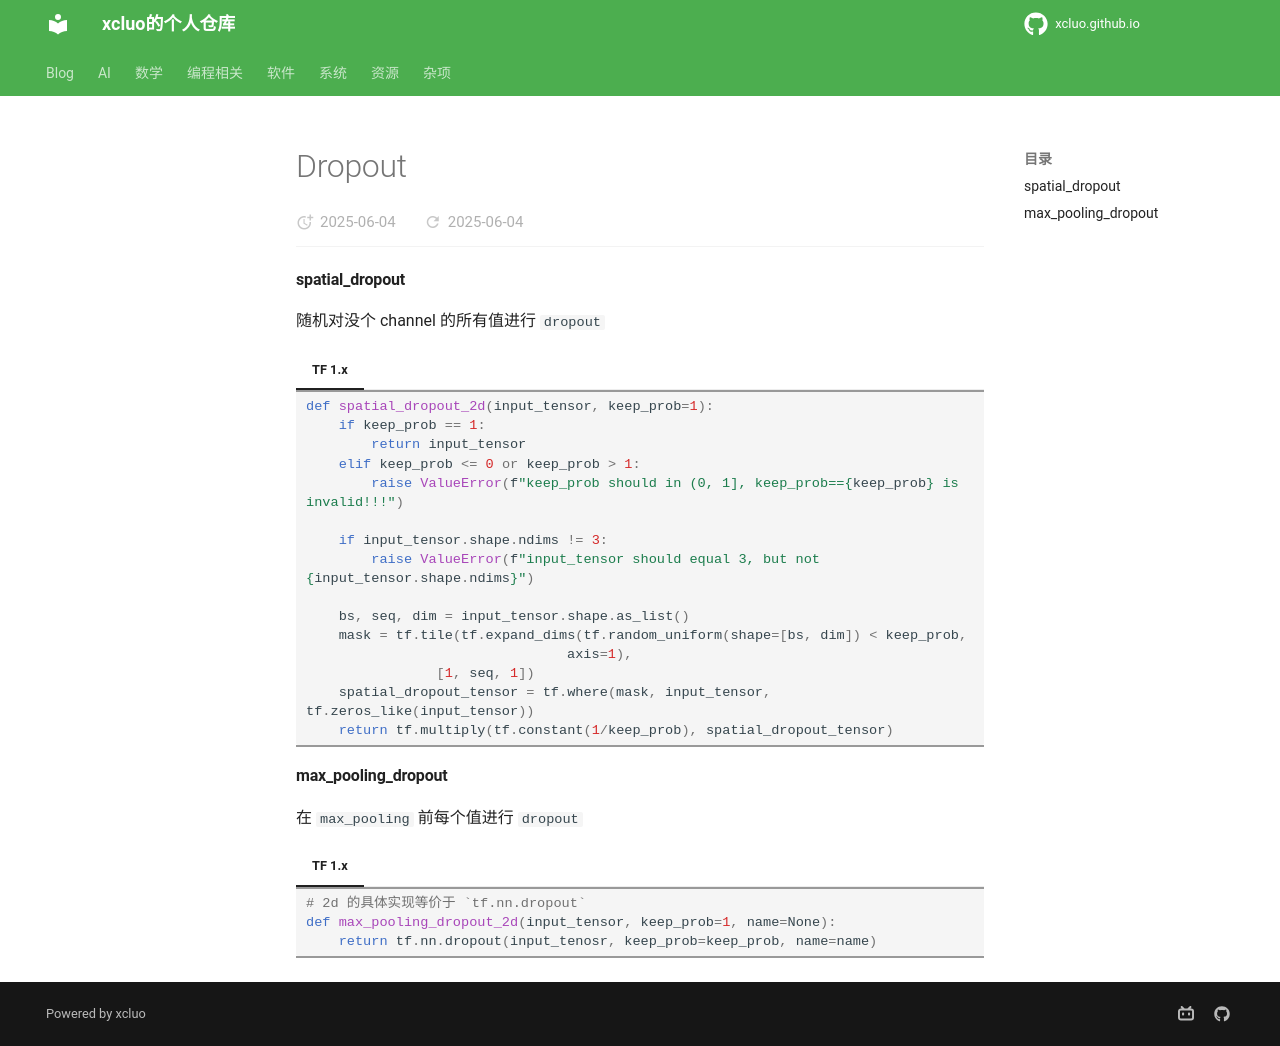

repository: xcluo/xcluo.github.io · page: AI/Paper_Reading/Trick/Denoising/dropout.html · generator: mkdocs

#### spatial_dropout
随机对没个 channel 的所有值进行 `dropout`
=== "TF 1.x"
    ```python
    def spatial_dropout_2d(input_tensor, keep_prob=1):
        if keep_prob == 1:
            return input_tensor
        elif keep_prob <= 0 or keep_prob > 1:
            raise ValueError(f"keep_prob should in (0, 1], keep_prob=={keep_prob} is invalid!!!")

        if input_tensor.shape.ndims != 3:
            raise ValueError(f"input_tensor should equal 3, but not {input_tensor.shape.ndims}")

        bs, seq, dim = input_tensor.shape.as_list()
        mask = tf.tile(tf.expand_dims(tf.random_uniform(shape=[bs, dim]) < keep_prob,
                                    axis=1),
                    [1, seq, 1])
        spatial_dropout_tensor = tf.where(mask, input_tensor, tf.zeros_like(input_tensor))
        return tf.multiply(tf.constant(1/keep_prob), spatial_dropout_tensor)
    ```

#### max_pooling_dropout
在 `max_pooling` 前每个值进行 `dropout`
=== "TF 1.x"
    ```python
    # 2d 的具体实现等价于 `tf.nn.dropout`
    def max_pooling_dropout_2d(input_tensor, keep_prob=1, name=None):
        return tf.nn.dropout(input_tenosr, keep_prob=keep_prob, name=name)
    ```
